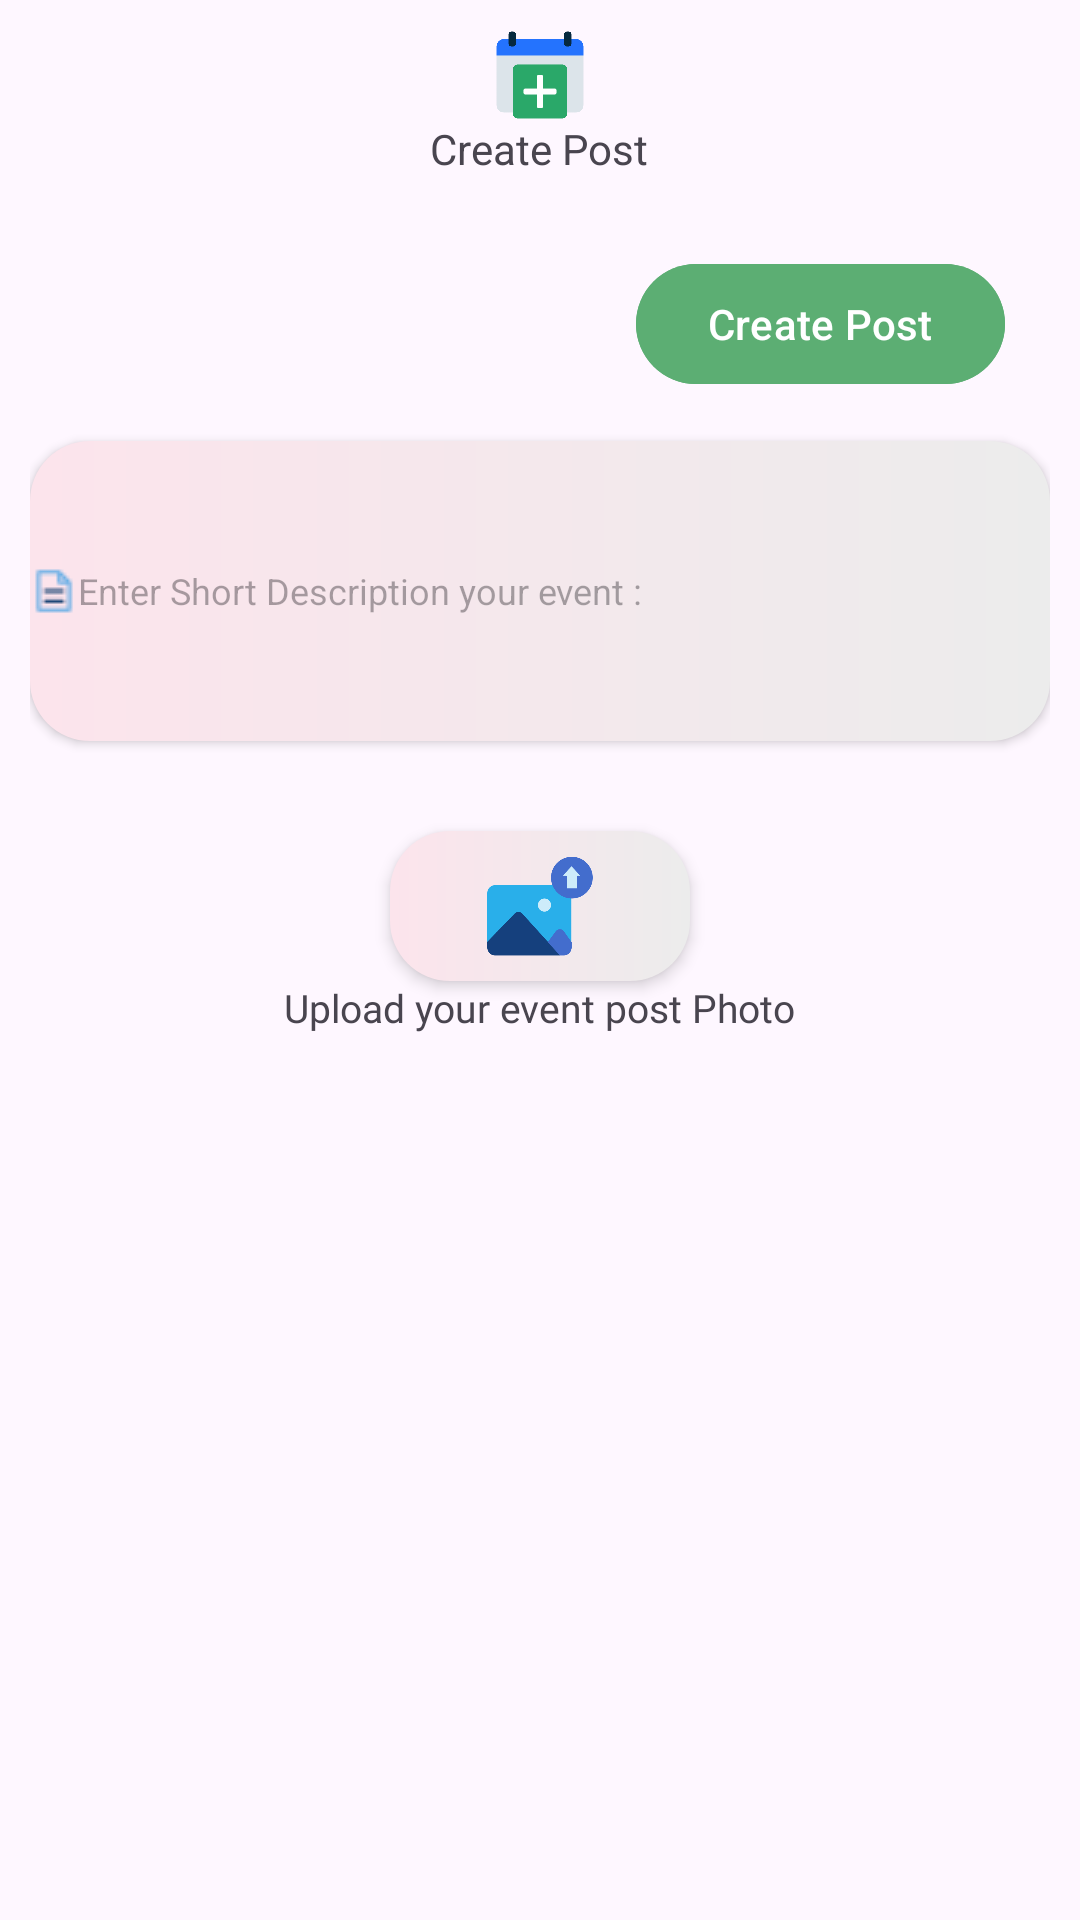

The Android layout XML behind this screen, and the referenced resources:
<!-- AndroidManifest.xml: application theme Theme.EVENTZONE -->
<!-- res/layout/activity_create_post.xml -->
<?xml version="1.0" encoding="utf-8"?>
<LinearLayout xmlns:android="http://schemas.android.com/apk/res/android"
    xmlns:tools="http://schemas.android.com/tools"
    android:layout_width="match_parent"
    android:layout_height="match_parent"
    android:orientation="vertical"
    android:padding="10dp"
    tools:context=".CreatePost">
    <ImageView
        android:layout_gravity="center_horizontal"
        android:layout_width="30dp"
        android:layout_height="30dp"
        android:src="@drawable/eventcreate"/>
    <TextView
        android:layout_width="wrap_content"
        android:layout_height="wrap_content"
        android:text="Create Post"
        android:layout_gravity="center_horizontal"
        android:layout_marginBottom="10dp"
        />
    <com.google.android.material.button.MaterialButton

        android:id="@+id/createPostBtn"
        android:layout_width="wrap_content"
        android:layout_height="wrap_content"
        android:layout_gravity="end"
        android:layout_margin="15dp"
        android:backgroundTint="@color/buttoncolor"
        android:elevation="10dp"
        android:text="Create Post" />


    <EditText
        android:id="@+id/createDescriptionEditId"
        android:layout_width="match_parent"
        android:layout_height="100dp"
        android:background="@drawable/navbottom_shape"
        android:drawableLeft="@drawable/details_ic"
        android:elevation="2dp"
        android:hint="Enter Short Description your event : "
        android:textSize="12sp" />

    <ImageButton
        android:id="@+id/uploadImageBtn"
        android:layout_width="100dp"
        android:layout_height="50dp"
        android:layout_gravity="center"
        android:layout_marginTop="30dp"
        android:elevation="3dp"
        android:scaleType="fitCenter"
        android:background="@drawable/navbottom_shape"
        android:src="@drawable/uploadphoto" />

    <TextView
        android:layout_width="wrap_content"
        android:layout_height="wrap_content"
        android:layout_gravity="center"
        android:fontFamily="@font/firasansbold"
        android:text="Upload your event post Photo"
        android:textSize="13sp"
        android:layout_marginBottom="10dp"/>



    <ImageView
        android:id="@+id/uploadImgShow"
        android:layout_width="wrap_content"
        android:layout_height="wrap_content"
        android:src="@mipmap/ic_launcher"
        android:layout_gravity="center"
        android:layout_marginTop="15dp" />


</LinearLayout>
<!-- resources referenced by this layout -->
<resources>
  <color name="buttoncolor">#5CAE73</color>
  <!-- drawable details_ic: png bitmap (drawable, 412 bytes) -->
  <!-- drawable eventcreate: png bitmap (drawable, 8858 bytes) -->
  <!-- drawable navbottom_shape (drawable) -->
  <?xml version="1.0" encoding="utf-8"?>
  <shape xmlns:android="http://schemas.android.com/apk/res/android">
  <corners android:radius="20dp"/>
      <gradient android:startColor="#FCE4EC" android:endColor="#ECECEC" />
  
  </shape>
  <!-- drawable uploadphoto: png bitmap (drawable, 12290 bytes) -->
  <style name="Theme.EVENTZONE" parent="Base.Theme.EVENTZONE" />
  <style name="Base.Theme.EVENTZONE" parent="Theme.Material3.DayNight">
          
          
      </style>
</resources>
